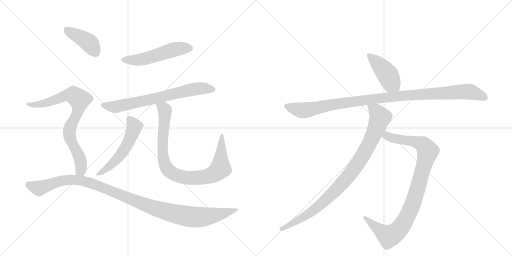
t = 0.00 s
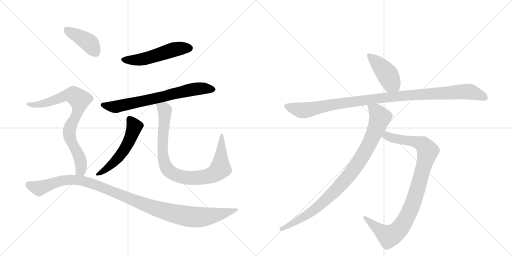
t = 1.94 s
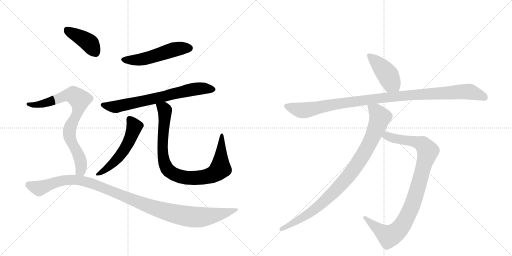
t = 3.88 s
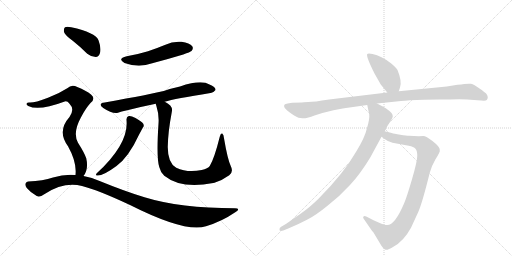
t = 5.83 s
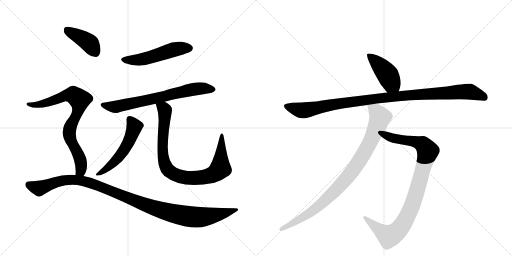
t = 7.77 s
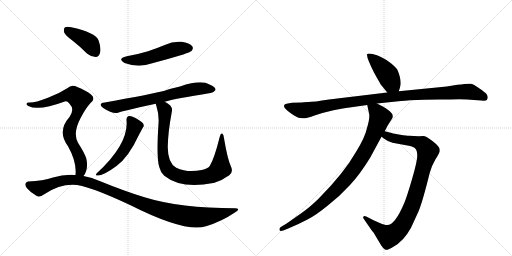
t = 9.71 s

The animated SVG that drew these frames (rendered in a browser with its animation timeline set to each time). Animation: 11 CSS @keyframes rules; one cycle of 9.71 s.

<svg version="1.1" viewBox="0 0 2048 1024" xmlns="http://www.w3.org/2000/svg">
  <g stroke="lightgray" stroke-dasharray="1,1" stroke-width="1" transform="scale(4, 4)">
    <line x1="0" y1="0" x2="256" y2="256"></line>
    <line x1="256" y1="0" x2="0" y2="256"></line>
    <line x1="128" y1="0" x2="128" y2="256"></line>
    <line x1="0" y1="128" x2="256" y2="128"></line>
    <line x1="256" y1="0" x2="512" y2="256"></line>
    <line x1="512" y1="0" x2="256" y2="256"></line>
    <line x1="384" y1="0" x2="384" y2="256"></line>
    <line x1="256" y1="128" x2="512" y2="128"></line>
  </g>
<g transform="scale(1, -1) translate(0, -850)">
   <style type="text/css">
    @keyframes keyframes0 {
      from {
       stroke: black;
       stroke-dashoffset: 521;
       stroke-width: 128;
       }
       63% {
       animation-timing-function: step-end;
       stroke: black;
       stroke-dashoffset: 0;
       stroke-width: 128;
       }
       to {
       stroke: black;
       stroke-width: 1024;
       }
       }
       #make-me-a-hanzi-animation-0 {
         animation: keyframes0 0.673991s both;
         animation-delay: 0.000000s;
         animation-timing-function: linear;
       }
    @keyframes keyframes1 {
      from {
       stroke: black;
       stroke-dashoffset: 702;
       stroke-width: 128;
       }
       70% {
       animation-timing-function: step-end;
       stroke: black;
       stroke-dashoffset: 0;
       stroke-width: 128;
       }
       to {
       stroke: black;
       stroke-width: 1024;
       }
       }
       #make-me-a-hanzi-animation-1 {
         animation: keyframes1 0.821289s both;
         animation-delay: 0.673991s;
         animation-timing-function: linear;
       }
    @keyframes keyframes2 {
      from {
       stroke: black;
       stroke-dashoffset: 538;
       stroke-width: 128;
       }
       64% {
       animation-timing-function: step-end;
       stroke: black;
       stroke-dashoffset: 0;
       stroke-width: 128;
       }
       to {
       stroke: black;
       stroke-width: 1024;
       }
       }
       #make-me-a-hanzi-animation-2 {
         animation: keyframes2 0.687826s both;
         animation-delay: 1.495280s;
         animation-timing-function: linear;
       }
    @keyframes keyframes3 {
      from {
       stroke: black;
       stroke-dashoffset: 898;
       stroke-width: 128;
       }
       75% {
       animation-timing-function: step-end;
       stroke: black;
       stroke-dashoffset: 0;
       stroke-width: 128;
       }
       to {
       stroke: black;
       stroke-width: 1024;
       }
       }
       #make-me-a-hanzi-animation-3 {
         animation: keyframes3 0.980794s both;
         animation-delay: 2.183105s;
         animation-timing-function: linear;
       }
    @keyframes keyframes4 {
      from {
       stroke: black;
       stroke-dashoffset: 404;
       stroke-width: 128;
       }
       57% {
       animation-timing-function: step-end;
       stroke: black;
       stroke-dashoffset: 0;
       stroke-width: 128;
       }
       to {
       stroke: black;
       stroke-width: 1024;
       }
       }
       #make-me-a-hanzi-animation-4 {
         animation: keyframes4 0.578776s both;
         animation-delay: 3.163900s;
         animation-timing-function: linear;
       }
    @keyframes keyframes5 {
      from {
       stroke: black;
       stroke-dashoffset: 793;
       stroke-width: 128;
       }
       72% {
       animation-timing-function: step-end;
       stroke: black;
       stroke-dashoffset: 0;
       stroke-width: 128;
       }
       to {
       stroke: black;
       stroke-width: 1024;
       }
       }
       #make-me-a-hanzi-animation-5 {
         animation: keyframes5 0.895345s both;
         animation-delay: 3.742676s;
         animation-timing-function: linear;
       }
    @keyframes keyframes6 {
      from {
       stroke: black;
       stroke-dashoffset: 1121;
       stroke-width: 128;
       }
       78% {
       animation-timing-function: step-end;
       stroke: black;
       stroke-dashoffset: 0;
       stroke-width: 128;
       }
       to {
       stroke: black;
       stroke-width: 1024;
       }
       }
       #make-me-a-hanzi-animation-6 {
         animation: keyframes6 1.162272s both;
         animation-delay: 4.638021s;
         animation-timing-function: linear;
       }
    @keyframes keyframes7 {
      from {
       stroke: black;
       stroke-dashoffset: 433;
       stroke-width: 128;
       }
       58% {
       animation-timing-function: step-end;
       stroke: black;
       stroke-dashoffset: 0;
       stroke-width: 128;
       }
       to {
       stroke: black;
       stroke-width: 1024;
       }
       }
       #make-me-a-hanzi-animation-7 {
         animation: keyframes7 0.602376s both;
         animation-delay: 5.800293s;
         animation-timing-function: linear;
       }
    @keyframes keyframes8 {
      from {
       stroke: black;
       stroke-dashoffset: 1063;
       stroke-width: 128;
       }
       78% {
       animation-timing-function: step-end;
       stroke: black;
       stroke-dashoffset: 0;
       stroke-width: 128;
       }
       to {
       stroke: black;
       stroke-width: 1024;
       }
       }
       #make-me-a-hanzi-animation-8 {
         animation: keyframes8 1.115072s both;
         animation-delay: 6.402669s;
         animation-timing-function: linear;
       }
    @keyframes keyframes9 {
      from {
       stroke: black;
       stroke-dashoffset: 956;
       stroke-width: 128;
       }
       76% {
       animation-timing-function: step-end;
       stroke: black;
       stroke-dashoffset: 0;
       stroke-width: 128;
       }
       to {
       stroke: black;
       stroke-width: 1024;
       }
       }
       #make-me-a-hanzi-animation-9 {
         animation: keyframes9 1.027995s both;
         animation-delay: 7.517741s;
         animation-timing-function: linear;
       }
    @keyframes keyframes10 {
      from {
       stroke: black;
       stroke-dashoffset: 932;
       stroke-width: 128;
       }
       75% {
       animation-timing-function: step-end;
       stroke: black;
       stroke-dashoffset: 0;
       stroke-width: 128;
       }
       to {
       stroke: black;
       stroke-width: 1024;
       }
       }
       #make-me-a-hanzi-animation-10 {
         animation: keyframes10 1.008464s both;
         animation-delay: 8.545736s;
         animation-timing-function: linear;
       }
</style>
<path d="M 507 625 Q 467 615 498 598 Q 555 577 609 597 Q 670 613 733 632 Q 761 642 766 646 Q 775 656 769 665 Q 759 678 726 683 Q 692 686 659 670 Q 628 657 592 645 Q 553 633 507 625 Z" fill="lightgray"></path> 
<path d="M 659 443 Q 698 455 842 478 Q 852 477 862 490 Q 863 503 838 512 Q 805 533 720 504 Q 687 497 655 486 Q 607 474 419 440 Q 389 436 413 418 Q 449 394 472 399 Q 487 406 623 435 L 659 443 Z" fill="lightgray"></path> 
<path d="M 506 370 Q 516 276 387 157 Q 381 150 387 148 Q 409 144 466 186 Q 515 222 556 311 Q 563 324 571 339 Q 578 346 573 355 Q 567 364 542 378 Q 523 388 515 386 Q 505 382 506 370 Z" fill="lightgray"></path> 
<path d="M 923 186 Q 910 214 896 297 Q 895 312 889 316 Q 883 319 879 303 Q 857 215 839 186 Q 832 176 807 170 Q 750 158 705 179 Q 671 198 671 262 Q 672 322 687 401 Q 691 417 681 428 Q 672 437 659 443 C 634 459 615 464 623 435 Q 623 432 625 428 Q 637 391 634 355 Q 625 220 637 182 Q 641 163 657 147 Q 726 92 853 118 Q 854 119 858 119 Q 888 128 917 149 Q 935 162 923 186 Z" fill="lightgray"></path> 
<path d="M 292 686 Q 320 664 349 635 Q 365 622 383 622 Q 395 623 400 638 Q 406 656 394 689 Q 382 720 285 741 Q 267 745 260 741 Q 254 737 256 722 Q 260 709 292 686 Z" fill="lightgray"></path> 
<path d="M 334 146 Q 355 173 345 217 Q 338 238 312 279 Q 290 318 323 379 Q 342 416 362 438 Q 384 456 364 472 Q 345 488 309 502 Q 287 515 269 497 Q 235 475 192 459 Q 134 437 116 440 Q 109 440 106 435 Q 105 431 113 426 Q 155 405 259 444 Q 269 447 278 435 Q 300 413 278 382 Q 227 325 272 265 Q 308 201 302 150 C 301 120 319 120 334 146 Z" fill="lightgray"></path> 
<path d="M 302 150 Q 257 154 212 140 Q 173 127 113 124 Q 106 124 102 116 Q 99 109 107 98 Q 123 79 147 66 Q 159 60 177 73 Q 255 124 328 106 Q 392 90 520 30 Q 742 -82 824 -55 Q 887 -36 941 1 Q 965 16 940 17 Q 721 17 578 61 Q 499 85 401 125 Q 367 141 334 146 L 302 150 Z" fill="lightgray"></path> 
<path d="M 1595 485 L 1600 500 Q 1609 524 1590 570 Q 1585 580 1565 596 Q 1545 612 1526 621 Q 1508 630 1490 634 Q 1473 638 1469 634 Q 1463 626 1498 556 L 1523 512 L 1549 480 C 1568 457 1586 457 1595 485 Z" fill="lightgray"></path> 
<path d="M 1207 440 L 1169 439 Q 1140 436 1137 430 Q 1135 424 1139 418 Q 1145 410 1166 395 Q 1188 379 1201 378 Q 1215 376 1221 377 Q 1228 377 1258 388 Q 1289 399 1334 409 Q 1380 418 1391 419 L 1469 430 L 1508 436 L 1604 446 Q 1630 449 1697 451 L 1757 452 Q 1803 452 1837 453 Q 1871 453 1896 450 L 1925 448 Q 1943 446 1947 450 Q 1951 454 1951 461 Q 1951 467 1946 474 Q 1941 480 1918 496 Q 1896 512 1884 515 Q 1872 517 1830 511 L 1787 504 L 1595 485 L 1549 480 L 1316 452 Q 1255 442 1233 442 Q 1211 442 1207 440 Z" fill="lightgray"></path> 
<path d="M 1526 303 L 1537 295 Q 1554 282 1570 279 L 1635 267 Q 1655 263 1662 255 Q 1669 247 1669 226 Q 1669 205 1648 133 Q 1627 61 1617 38 Q 1580 -50 1549 -50 Q 1541 -51 1519 -42 L 1494 -31 L 1465 -16 Q 1457 -12 1454 -16 Q 1451 -20 1454 -24 L 1485 -69 Q 1488 -74 1494 -80 L 1525 -132 Q 1532 -143 1540 -148 Q 1548 -153 1572 -138 Q 1614 -116 1644 -61 L 1673 2 Q 1689 38 1719 159 Q 1728 190 1742 213 Q 1756 235 1759 244 L 1759 252 Q 1759 263 1731 285 Q 1704 306 1693 306 Q 1683 306 1675 305 L 1636 307 Q 1627 307 1601 311 Q 1575 315 1567 318 L 1539 325 C 1510 332 1502 321 1526 303 Z" fill="lightgray"></path> 
<path d="M 1469 430 L 1477 392 Q 1479 374 1468 338 Q 1460 301 1425 244 Q 1375 156 1273 54 Q 1237 19 1205 -3 L 1145 -45 L 1123 -58 Q 1117 -62 1118 -69 Q 1119 -77 1133 -72 L 1153 -64 Q 1196 -46 1228 -29 Q 1261 -13 1310 27 Q 1360 66 1400 110 Q 1441 154 1481 220 L 1526 303 L 1539 325 L 1549 345 L 1569 377 Q 1576 391 1559 405 Q 1543 418 1533 423 L 1508 436 C 1481 450 1463 459 1469 430 Z" fill="lightgray"></path> 
      <clipPath id="make-me-a-hanzi-clip-0">
      <path d="M 507 625 Q 467 615 498 598 Q 555 577 609 597 Q 670 613 733 632 Q 761 642 766 646 Q 775 656 769 665 Q 759 678 726 683 Q 692 686 659 670 Q 628 657 592 645 Q 553 633 507 625 Z" fill="lightgray"></path>
      </clipPath>
      <path clip-path="url(#make-me-a-hanzi-clip-0)" d="M 499 613 L 554 610 L 698 653 L 757 657 " fill="none" id="make-me-a-hanzi-animation-0" stroke-dasharray="393 786" stroke-linecap="round"></path>

      <clipPath id="make-me-a-hanzi-clip-1">
      <path d="M 659 443 Q 698 455 842 478 Q 852 477 862 490 Q 863 503 838 512 Q 805 533 720 504 Q 687 497 655 486 Q 607 474 419 440 Q 389 436 413 418 Q 449 394 472 399 Q 487 406 623 435 L 659 443 Z" fill="lightgray"></path>
      </clipPath>
      <path clip-path="url(#make-me-a-hanzi-clip-1)" d="M 414 430 L 464 423 L 606 451 L 773 493 L 818 497 L 851 491 " fill="none" id="make-me-a-hanzi-animation-1" stroke-dasharray="574 1148" stroke-linecap="round"></path>

      <clipPath id="make-me-a-hanzi-clip-2">
      <path d="M 506 370 Q 516 276 387 157 Q 381 150 387 148 Q 409 144 466 186 Q 515 222 556 311 Q 563 324 571 339 Q 578 346 573 355 Q 567 364 542 378 Q 523 388 515 386 Q 505 382 506 370 Z" fill="lightgray"></path>
      </clipPath>
      <path clip-path="url(#make-me-a-hanzi-clip-2)" d="M 519 373 L 538 344 L 505 266 L 483 231 L 448 193 L 391 153 " fill="none" id="make-me-a-hanzi-animation-2" stroke-dasharray="410 820" stroke-linecap="round"></path>

      <clipPath id="make-me-a-hanzi-clip-3">
      <path d="M 923 186 Q 910 214 896 297 Q 895 312 889 316 Q 883 319 879 303 Q 857 215 839 186 Q 832 176 807 170 Q 750 158 705 179 Q 671 198 671 262 Q 672 322 687 401 Q 691 417 681 428 Q 672 437 659 443 C 634 459 615 464 623 435 Q 623 432 625 428 Q 637 391 634 355 Q 625 220 637 182 Q 641 163 657 147 Q 726 92 853 118 Q 854 119 858 119 Q 888 128 917 149 Q 935 162 923 186 Z" fill="lightgray"></path>
      </clipPath>
      <path clip-path="url(#make-me-a-hanzi-clip-3)" d="M 630 433 L 659 409 L 650 279 L 653 218 L 667 177 L 697 153 L 745 139 L 788 138 L 841 148 L 871 165 L 882 176 L 888 310 " fill="none" id="make-me-a-hanzi-animation-3" stroke-dasharray="770 1540" stroke-linecap="round"></path>

      <clipPath id="make-me-a-hanzi-clip-4">
      <path d="M 292 686 Q 320 664 349 635 Q 365 622 383 622 Q 395 623 400 638 Q 406 656 394 689 Q 382 720 285 741 Q 267 745 260 741 Q 254 737 256 722 Q 260 709 292 686 Z" fill="lightgray"></path>
      </clipPath>
      <path clip-path="url(#make-me-a-hanzi-clip-4)" d="M 267 732 L 357 678 L 380 642 " fill="none" id="make-me-a-hanzi-animation-4" stroke-dasharray="276 552" stroke-linecap="round"></path>

      <clipPath id="make-me-a-hanzi-clip-5">
      <path d="M 334 146 Q 355 173 345 217 Q 338 238 312 279 Q 290 318 323 379 Q 342 416 362 438 Q 384 456 364 472 Q 345 488 309 502 Q 287 515 269 497 Q 235 475 192 459 Q 134 437 116 440 Q 109 440 106 435 Q 105 431 113 426 Q 155 405 259 444 Q 269 447 278 435 Q 300 413 278 382 Q 227 325 272 265 Q 308 201 302 150 C 301 120 319 120 334 146 Z" fill="lightgray"></path>
      </clipPath>
      <path clip-path="url(#make-me-a-hanzi-clip-5)" d="M 113 433 L 139 430 L 176 436 L 278 470 L 293 470 L 318 451 L 314 412 L 283 349 L 277 318 L 285 284 L 321 213 L 323 168 L 308 156 " fill="none" id="make-me-a-hanzi-animation-5" stroke-dasharray="665 1330" stroke-linecap="round"></path>

      <clipPath id="make-me-a-hanzi-clip-6">
      <path d="M 302 150 Q 257 154 212 140 Q 173 127 113 124 Q 106 124 102 116 Q 99 109 107 98 Q 123 79 147 66 Q 159 60 177 73 Q 255 124 328 106 Q 392 90 520 30 Q 742 -82 824 -55 Q 887 -36 941 1 Q 965 16 940 17 Q 721 17 578 61 Q 499 85 401 125 Q 367 141 334 146 L 302 150 Z" fill="lightgray"></path>
      </clipPath>
      <path clip-path="url(#make-me-a-hanzi-clip-6)" d="M 114 112 L 157 97 L 252 128 L 316 129 L 374 114 L 625 15 L 762 -17 L 820 -17 L 944 9 " fill="none" id="make-me-a-hanzi-animation-6" stroke-dasharray="993 1986" stroke-linecap="round"></path>

      <clipPath id="make-me-a-hanzi-clip-7">
      <path d="M 1595 485 L 1600 500 Q 1609 524 1590 570 Q 1585 580 1565 596 Q 1545 612 1526 621 Q 1508 630 1490 634 Q 1473 638 1469 634 Q 1463 626 1498 556 L 1523 512 L 1549 480 C 1568 457 1586 457 1595 485 Z" fill="lightgray"></path>
      </clipPath>
      <path clip-path="url(#make-me-a-hanzi-clip-7)" d="M 1474 631 L 1544 560 L 1565 520 L 1586 496 " fill="none" id="make-me-a-hanzi-animation-7" stroke-dasharray="305 610" stroke-linecap="round"></path>

      <clipPath id="make-me-a-hanzi-clip-8">
      <path d="M 1207 440 L 1169 439 Q 1140 436 1137 430 Q 1135 424 1139 418 Q 1145 410 1166 395 Q 1188 379 1201 378 Q 1215 376 1221 377 Q 1228 377 1258 388 Q 1289 399 1334 409 Q 1380 418 1391 419 L 1469 430 L 1508 436 L 1604 446 Q 1630 449 1697 451 L 1757 452 Q 1803 452 1837 453 Q 1871 453 1896 450 L 1925 448 Q 1943 446 1947 450 Q 1951 454 1951 461 Q 1951 467 1946 474 Q 1941 480 1918 496 Q 1896 512 1884 515 Q 1872 517 1830 511 L 1787 504 L 1595 485 L 1549 480 L 1316 452 Q 1255 442 1233 442 Q 1211 442 1207 440 Z" fill="lightgray"></path>
      </clipPath>
      <path clip-path="url(#make-me-a-hanzi-clip-8)" d="M 1145 425 L 1210 408 L 1497 455 L 1860 484 L 1884 482 L 1940 459 " fill="none" id="make-me-a-hanzi-animation-8" stroke-dasharray="935 1870" stroke-linecap="round"></path>

      <clipPath id="make-me-a-hanzi-clip-9">
      <path d="M 1526 303 L 1537 295 Q 1554 282 1570 279 L 1635 267 Q 1655 263 1662 255 Q 1669 247 1669 226 Q 1669 205 1648 133 Q 1627 61 1617 38 Q 1580 -50 1549 -50 Q 1541 -51 1519 -42 L 1494 -31 L 1465 -16 Q 1457 -12 1454 -16 Q 1451 -20 1454 -24 L 1485 -69 Q 1488 -74 1494 -80 L 1525 -132 Q 1532 -143 1540 -148 Q 1548 -153 1572 -138 Q 1614 -116 1644 -61 L 1673 2 Q 1689 38 1719 159 Q 1728 190 1742 213 Q 1756 235 1759 244 L 1759 252 Q 1759 263 1731 285 Q 1704 306 1693 306 Q 1683 306 1675 305 L 1636 307 Q 1627 307 1601 311 Q 1575 315 1567 318 L 1539 325 C 1510 332 1502 321 1526 303 Z" fill="lightgray"></path>
      </clipPath>
      <path clip-path="url(#make-me-a-hanzi-clip-9)" d="M 1536 305 L 1547 307 L 1580 295 L 1682 277 L 1711 246 L 1651 34 L 1616 -40 L 1592 -73 L 1556 -95 L 1548 -92 L 1460 -20 " fill="none" id="make-me-a-hanzi-animation-9" stroke-dasharray="828 1656" stroke-linecap="round"></path>

      <clipPath id="make-me-a-hanzi-clip-10">
      <path d="M 1469 430 L 1477 392 Q 1479 374 1468 338 Q 1460 301 1425 244 Q 1375 156 1273 54 Q 1237 19 1205 -3 L 1145 -45 L 1123 -58 Q 1117 -62 1118 -69 Q 1119 -77 1133 -72 L 1153 -64 Q 1196 -46 1228 -29 Q 1261 -13 1310 27 Q 1360 66 1400 110 Q 1441 154 1481 220 L 1526 303 L 1539 325 L 1549 345 L 1569 377 Q 1576 391 1559 405 Q 1543 418 1533 423 L 1508 436 C 1481 450 1463 459 1469 430 Z" fill="lightgray"></path>
      </clipPath>
      <path clip-path="url(#make-me-a-hanzi-clip-10)" d="M 1476 425 L 1504 404 L 1520 380 L 1481 283 L 1417 176 L 1375 123 L 1277 27 L 1204 -24 L 1126 -66 " fill="none" id="make-me-a-hanzi-animation-10" stroke-dasharray="804 1608" stroke-linecap="round"></path>

</g>
</svg>
